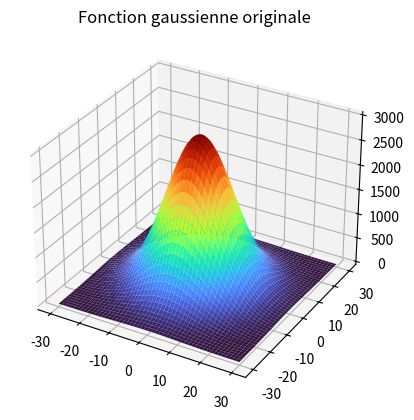
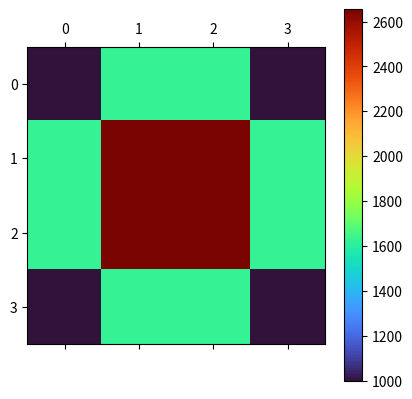
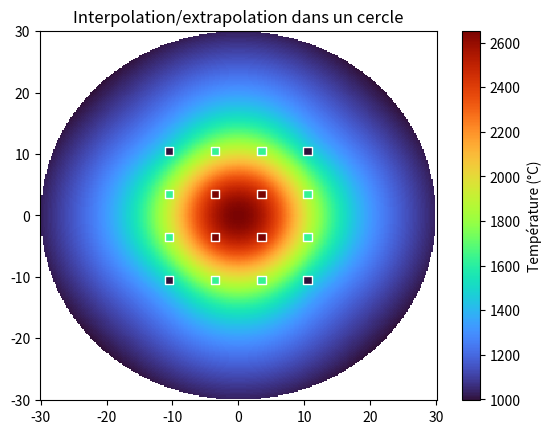
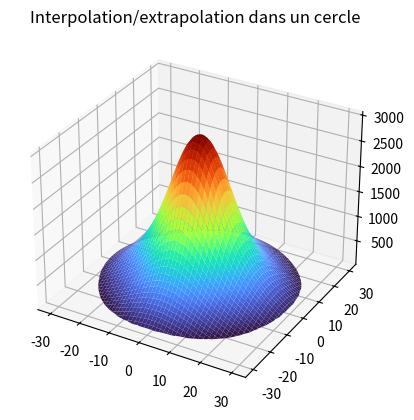

Here is the Python script that generated these plots, in order:
import numpy as np
import matplotlib.pyplot as plt
from scipy.interpolate import Rbf

class AlgoPosition():

    def __init(self):
      pass

    def calculatePosition(self, dataContainer):
      """
      data: DataContainer object (see class declaration for details)
      """

      # thur la place est à toi



      position = (0,0)
      return position


def interpolate_circle(matrix, position, radius, center=(0, 0), resolution=300, rbf_function='gaussian'):
    """
    Réalise l'interpolation et extrapolation des données sur une grille couvrant un cercle.
    
    Paramètres:
      - matrix : matrice de valeurs (par exemple, températures) de dimension (n, m)
      - position : matrice de positions associée de dimension (n, m, 2) où chaque position = [x, y]
      - radius : rayon du cercle d'interpolation
      - center : centre du cercle (tuple (x, y)), par défaut (0, 0)
      - resolution : nombre de points pour la grille d'interpolation (définit la finesse)
      - rbf_function : type de fonction de base radiale utilisée ('multiquadric', 'linear', 'cubic', 'gaussian', etc.)
      
    Retourne:
      - X, Y, Z : grilles de coordonnées et valeurs interpolées (avec masquage des points hors du cercle)
    """
    # Extraction des données
    x_list, y_list, z_list = [], [], []
    n, m = matrix.shape
    for i in range(n):
        for j in range(m):
            x_list.append(position[i, j, 0])
            y_list.append(position[i, j, 1])
            z_list.append(matrix[i, j])
    x = np.array(x_list)
    y = np.array(y_list)
    z = np.array(z_list)
    
    # Création de l'interpolateur RBF
    rbf = Rbf(x, y, z, function=rbf_function)
    
    # Définition de la grille (sur un carré couvrant le cercle)
    xi = np.linspace(center[0] - radius, center[0] + radius, resolution)
    yi = np.linspace(center[1] - radius, center[1] + radius, resolution)
    X, Y = np.meshgrid(xi, yi)
    
    # Évaluation de l'interpolateur sur la grille
    Z = rbf(X, Y)
    
    # Masquage des points situés hors du cercle
    mask = (X - center[0])**2 + (Y - center[1])**2 > radius**2
    Z[mask] = np.nan
    
    return X, Y, Z

def plot_interpolation_2d(X, Y, Z, original_points=None):
    """
    Affiche la surface interpolée en 2D.
    
    Paramètres:
      - X, Y, Z : grilles de coordonnées et valeurs interpolées
      - original_points : tableau numpy de forme (n_points, 3) contenant [x, y, z] des données d'origine (optionnel)
      - title : titre du graphique
    """
    plt.figure()
    plt.pcolormesh(X, Y, Z, cmap='turbo', shading='auto')
    if original_points is not None:
        plt.scatter(original_points[:, 0], original_points[:, 1], c=original_points[:, 2], cmap='turbo', edgecolors='w', marker="s")
    plt.colorbar(label='Température (°C)')
    plt.title("Interpolation/extrapolation dans un cercle")
    plt.show()


def plot_3d(X, Y, Z, original_points=None, title='Interpolation dans le cercle'):
    """
    Affiche la surface interpolée en 3D.
    
    Paramètres:
      - X, Y, Z : grilles de coordonnées et valeurs interpolées
      - original_points : tableau numpy de forme (n_points, 3) contenant [x, y, z] des données d'origine (optionnel)
      - title : titre du graphique
    """
    fig = plt.figure()
    ax = fig.add_subplot(111, projection='3d')
    surf = ax.plot_surface(X, Y, Z, cmap='turbo', edgecolor='none')
        
    ax.set_title(title)
    plt.show()

def find_max_interpolation(X, Y, Z):
    """
    Trouve la position (x, y) et la valeur maximale dans la grille interpolée.
    Prend en compte que certains points peuvent être masqués (np.nan).
    
    Retourne:
      - max_x, max_y, max_value
    """
    # On utilise np.nanargmax pour ignorer les nan
    index_max = np.nanargmax(Z)
    max_value = np.nanmax(Z)
    i, j = np.unravel_index(index_max, Z.shape)
    max_x = X[i, j]
    max_y = Y[i, j]
    return max_x, max_y, max_value

# Fonction de plot en matrice de couleur
def plot_matrix_color(matrix):
    plt.matshow(matrix, cmap='turbo')
    plt.colorbar()
    plt.show()


# -------------------- Exemple d'utilisation --------------------
if __name__ == '__main__':
    """
    Exemple d'utilisation de l'interpolation/extrapolation dans un cercle.

    En premier, montre la fonction originale gaussienne en 3D.
    Ensuite, génère des températures sur une grille 4x4 avec ajout de bruit.
    Réalise l'interpolation/extrapolation dans un cercle de rayon 12.5 mm.
    Plot les résultats en 2D et 3D.
    """

    # Définition d'une grille de positions 4x4 (en mm)
    position_xy = np.array([
        [[-10.5, 10.5], [-3.5, 10.5], [3.5, 10.5], [10.5, 10.5]],
        [[-10.5, 3.5],  [-3.5, 3.5],  [3.5, 3.5],  [10.5, 3.5]],
        [[-10.5, -3.5], [-3.5, -3.5], [3.5, -3.5], [10.5, -3.5]],
        [[-10.5, -10.5],[-3.5, -10.5],[3.5, -10.5], [10.5, -10.5]]
    ])
    
    laser_origin = {"x":0, "y":0}
    rayon = 30
    # Fonction gaussienne centrée en (x_0, y_0) et normalisée entre 0 et 3000
    def gaussian(x, y, x_0=0, y_0=0):
        return 3000 * np.exp(-0.5 * ((x - x_0)**2 + (y - y_0)**2) / 10**2)
    
    # Affichage de la fonction continue gaussienne originale en 3D
    X, Y = np.meshgrid(np.linspace(-rayon, rayon, 300), np.linspace(-rayon, rayon, 300))
    Z = gaussian(X, Y, x_0=laser_origin['x'], y_0=laser_origin['y'])
    plot_3d(X, Y, Z, title="Fonction gaussienne originale")

    #maximum de la fonction gaussienne originale
    max_x, max_y, max_value = find_max_interpolation(X, Y, Z)
    print("Maximum de la fonction gaussienne originale à (x, y) = ({:.2f}, {:.2f}) avec une valeur de {:.2f}".format(max_x, max_y, max_value))


    # Génération des températures sur la grille et ajout de bruit
    Temp = gaussian(position_xy[:, :, 0], position_xy[:, :, 1], x_0=laser_origin['x'], y_0=laser_origin['y'])
    noise_level = 0
    Temp = Temp + np.random.normal(0, noise_level, Temp.shape)
    
    
    # Interpolation/extrapolation dans un cercle de rayon 12.5 mm centré en (0,0)
    X, Y, Z = interpolate_circle(Temp, position_xy, radius=rayon, center=(0, 0), resolution=300, rbf_function='multiquadric')
    
    
    # Affichage de la surface 
    plot_matrix_color(Temp)
    plot_interpolation_2d(X, Y, Z, original_points=np.concatenate([position_xy, Temp[:, :, None]], axis=2).reshape(-1, 3))
    plot_3d(X, Y, Z, title="Interpolation/extrapolation dans un cercle")
  

    # Recherche du maximum de l'interpolation
    max_x, max_y, max_value = find_max_interpolation(X, Y, Z)
    print("Maximum interpolé à (x, y) = ({:.2f}, {:.2f}) avec une valeur de {:.2f}".format(max_x, max_y, max_value))


# -------------------- Fin de l'exemple --------------------